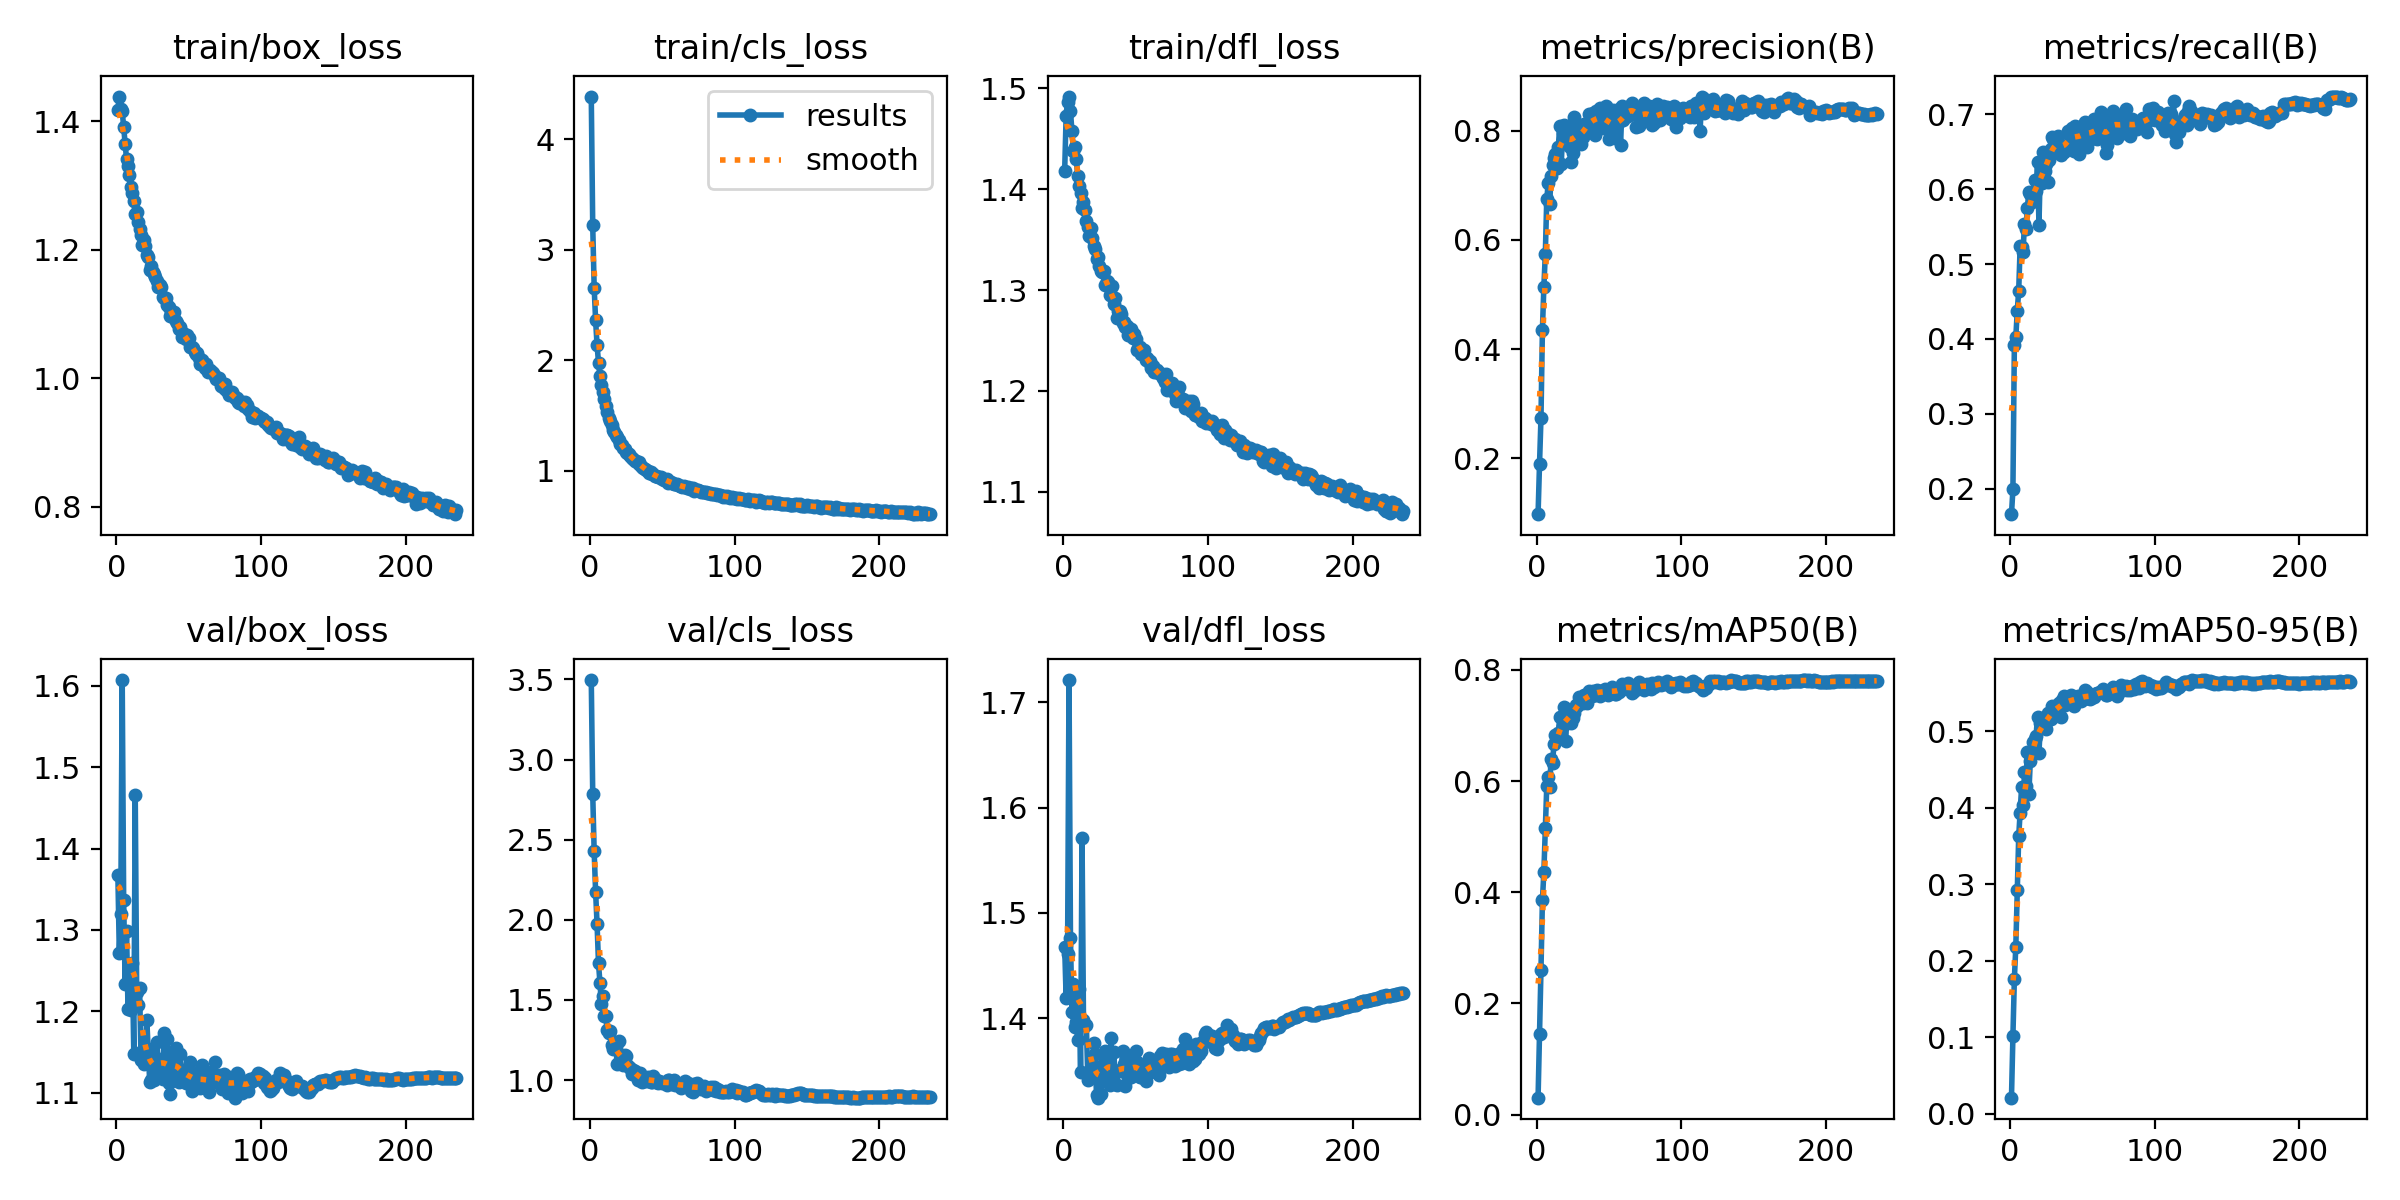

Source data for this figure (header and first rows):
epoch, train/box_loss, train/cls_loss, train/dfl_loss, metrics/precision(B), metrics/recall(B), metrics/mAP50(B), metrics/mAP50-95(B), val/box_loss, val/cls_loss, val/dfl_loss, lr/pg0, lr/pg1, lr/pg2
1, 1.418, 4.387, 1.418, 0.09703, 0.1658, 0.03031, 0.02072, 1.367, 3.497, 1.468, 0.003315, 0.003315, 0.003315
2, 1.438, 3.222, 1.472, 0.1889, 0.199, 0.1455, 0.1016, 1.272, 2.788, 1.42, 0.006635, 0.006635, 0.006635
3, 1.419, 2.659, 1.487, 0.2729, 0.3918, 0.26, 0.1761, 1.32, 2.427, 1.462, 0.009942, 0.009942, 0.009942
4, 1.416, 2.362, 1.492, 0.4355, 0.4023, 0.3852, 0.2182, 1.607, 2.175, 1.721, 0.009941, 0.009941, 0.009941
5, 1.391, 2.139, 1.477, 0.5139, 0.4375, 0.4365, 0.292, 1.337, 1.974, 1.477, 0.009921, 0.009921, 0.009921
6, 1.364, 1.981, 1.458, 0.5737, 0.4647, 0.5164, 0.3622, 1.234, 1.728, 1.406, 0.009901, 0.009901, 0.009901
7, 1.341, 1.859, 1.438, 0.6749, 0.5238, 0.5904, 0.3934, 1.298, 1.608, 1.432, 0.009881, 0.009881, 0.009881
8, 1.33, 1.774, 1.442, 0.7039, 0.5224, 0.6076, 0.4268, 1.203, 1.472, 1.392, 0.009861, 0.009861, 0.009861
9, 1.316, 1.715, 1.43, 0.666, 0.5165, 0.5896, 0.4038, 1.251, 1.522, 1.397, 0.009842, 0.009842, 0.009842
10, 1.298, 1.647, 1.413, 0.7171, 0.5542, 0.64, 0.4464, 1.202, 1.399, 1.379, 0.009822, 0.009822, 0.009822
11, 1.289, 1.591, 1.403, 0.7375, 0.5466, 0.6325, 0.4279, 1.259, 1.398, 1.428, 0.009802, 0.009802, 0.009802
12, 1.276, 1.533, 1.397, 0.7499, 0.5751, 0.6671, 0.4732, 1.148, 1.31, 1.349, 0.009782, 0.009782, 0.009782
13, 1.256, 1.48, 1.381, 0.7571, 0.5958, 0.6833, 0.4176, 1.466, 1.297, 1.571, 0.009762, 0.009762, 0.009762
14, 1.258, 1.456, 1.387, 0.7323, 0.5937, 0.6763, 0.4603, 1.224, 1.308, 1.398, 0.009743, 0.009743, 0.009743
15, 1.243, 1.419, 1.38, 0.7708, 0.583, 0.6867, 0.4744, 1.208, 1.216, 1.394, 0.009723, 0.009723, 0.009723
16, 1.233, 1.371, 1.368, 0.81, 0.585, 0.7152, 0.4855, 1.229, 1.196, 1.393, 0.009703, 0.009703, 0.009703
17, 1.224, 1.349, 1.362, 0.7391, 0.6118, 0.689, 0.4899, 1.14, 1.203, 1.342, 0.009683, 0.009683, 0.009683
18, 1.208, 1.326, 1.354, 0.7966, 0.5973, 0.6983, 0.4932, 1.151, 1.198, 1.347, 0.009663, 0.009663, 0.009663
19, 1.216, 1.307, 1.361, 0.8109, 0.6369, 0.7334, 0.5191, 1.135, 1.1, 1.353, 0.009644, 0.009644, 0.009644
20, 1.206, 1.281, 1.352, 0.7917, 0.5524, 0.6713, 0.4719, 1.157, 1.246, 1.351, 0.009624, 0.009624, 0.009624
21, 1.192, 1.242, 1.344, 0.7916, 0.6349, 0.7299, 0.51, 1.189, 1.123, 1.377, 0.009604, 0.009604, 0.009604
22, 1.189, 1.233, 1.341, 0.8001, 0.608, 0.7174, 0.5094, 1.151, 1.141, 1.367, 0.009584, 0.009584, 0.009584
23, 1.169, 1.208, 1.331, 0.7702, 0.6498, 0.7249, 0.5165, 1.114, 1.091, 1.327, 0.009564, 0.009564, 0.009564
24, 1.175, 1.201, 1.333, 0.7433, 0.6249, 0.7041, 0.5049, 1.116, 1.157, 1.325, 0.009545, 0.009545, 0.009545
25, 1.166, 1.175, 1.323, 0.7605, 0.6336, 0.7144, 0.5029, 1.135, 1.152, 1.354, 0.009525, 0.009525, 0.009525
26, 1.163, 1.158, 1.319, 0.8258, 0.6093, 0.7234, 0.5242, 1.116, 1.093, 1.328, 0.009505, 0.009505, 0.009505
27, 1.158, 1.152, 1.318, 0.8128, 0.6389, 0.7364, 0.5193, 1.144, 1.08, 1.341, 0.009485, 0.009485, 0.009485
28, 1.151, 1.132, 1.319, 0.7833, 0.654, 0.7354, 0.5155, 1.163, 1.078, 1.363, 0.009465, 0.009465, 0.009465
29, 1.141, 1.118, 1.305, 0.8072, 0.6699, 0.7517, 0.5329, 1.127, 1.036, 1.369, 0.009446, 0.009446, 0.009446
30, 1.145, 1.11, 1.309, 0.7787, 0.6672, 0.7415, 0.5264, 1.13, 1.062, 1.349, 0.009426, 0.009426, 0.009426
31, 1.141, 1.092, 1.308, 0.7769, 0.6678, 0.7433, 0.53, 1.133, 1.055, 1.349, 0.009406, 0.009406, 0.009406
32, 1.126, 1.087, 1.296, 0.789, 0.6502, 0.7404, 0.528, 1.117, 1.046, 1.337, 0.009386, 0.009386, 0.009386
33, 1.124, 1.073, 1.295, 0.8132, 0.6718, 0.7556, 0.5281, 1.174, 0.9997, 1.381, 0.009366, 0.009366, 0.009366
34, 1.125, 1.078, 1.304, 0.8064, 0.6577, 0.7513, 0.5373, 1.124, 1.014, 1.35, 0.009347, 0.009347, 0.009347
35, 1.115, 1.054, 1.286, 0.8024, 0.6465, 0.7409, 0.5189, 1.166, 1.043, 1.368, 0.009327, 0.009327, 0.009327
36, 1.111, 1.037, 1.292, 0.831, 0.6544, 0.7614, 0.541, 1.112, 0.9909, 1.338, 0.009307, 0.009307, 0.009307
37, 1.098, 1.025, 1.272, 0.8191, 0.6504, 0.7525, 0.5459, 1.099, 1.004, 1.337, 0.009287, 0.009287, 0.009287
38, 1.103, 1.02, 1.279, 0.813, 0.6536, 0.7524, 0.5336, 1.144, 1.003, 1.35, 0.009267, 0.009267, 0.009267
39, 1.096, 1.009, 1.279, 0.8337, 0.6572, 0.7621, 0.5383, 1.149, 0.9927, 1.351, 0.009248, 0.009248, 0.009248
40, 1.103, 1.003, 1.277, 0.7925, 0.6781, 0.7544, 0.5369, 1.122, 1.02, 1.35, 0.009228, 0.009228, 0.009228
41, 1.089, 0.9831, 1.268, 0.8368, 0.6739, 0.7613, 0.5363, 1.155, 0.9923, 1.369, 0.009208, 0.009208, 0.009208
42, 1.086, 0.988, 1.268, 0.827, 0.6595, 0.7646, 0.547, 1.133, 0.9874, 1.356, 0.009188, 0.009188, 0.009188
43, 1.077, 0.9726, 1.264, 0.8177, 0.6826, 0.7625, 0.5443, 1.113, 0.9856, 1.336, 0.009168, 0.009168, 0.009168
44, 1.079, 0.9692, 1.264, 0.8425, 0.6516, 0.7534, 0.5325, 1.148, 1.028, 1.365, 0.009149, 0.009149, 0.009149
45, 1.064, 0.9546, 1.256, 0.8227, 0.6849, 0.7614, 0.5426, 1.116, 1.004, 1.344, 0.009129, 0.009129, 0.009129
46, 1.07, 0.9508, 1.261, 0.8058, 0.6764, 0.7588, 0.541, 1.124, 0.9893, 1.354, 0.009109, 0.009109, 0.009109
47, 1.064, 0.9471, 1.261, 0.8263, 0.6739, 0.7657, 0.5453, 1.127, 0.9807, 1.344, 0.009089, 0.009089, 0.009089
48, 1.061, 0.9427, 1.252, 0.8456, 0.6478, 0.7601, 0.5444, 1.113, 0.9959, 1.349, 0.009069, 0.009069, 0.009069
49, 1.067, 0.9449, 1.257, 0.8284, 0.6661, 0.7541, 0.5399, 1.122, 0.9857, 1.358, 0.00905, 0.00905, 0.00905
50, 1.062, 0.9295, 1.252, 0.785, 0.6852, 0.7631, 0.5416, 1.125, 0.985, 1.369, 0.00903, 0.00903, 0.00903
51, 1.049, 0.9173, 1.24, 0.8109, 0.6763, 0.7652, 0.5424, 1.138, 0.9831, 1.359, 0.00901, 0.00901, 0.00901
52, 1.048, 0.9163, 1.243, 0.8058, 0.6904, 0.7692, 0.5539, 1.103, 0.9808, 1.35, 0.00899, 0.00899, 0.00899
53, 1.048, 0.9233, 1.244, 0.8393, 0.6566, 0.7605, 0.5508, 1.111, 0.9691, 1.344, 0.00897, 0.00897, 0.00897
54, 1.041, 0.895, 1.237, 0.7877, 0.6853, 0.756, 0.5428, 1.123, 0.9991, 1.344, 0.008951, 0.008951, 0.008951
55, 1.038, 0.9027, 1.241, 0.8182, 0.6717, 0.7565, 0.5413, 1.112, 1.002, 1.347, 0.008931, 0.008931, 0.008931
56, 1.039, 0.9025, 1.24, 0.8137, 0.6667, 0.7637, 0.5435, 1.125, 0.9794, 1.352, 0.008911, 0.008911, 0.008911
57, 1.031, 0.8898, 1.231, 0.841, 0.6701, 0.7609, 0.5453, 1.111, 0.977, 1.34, 0.008891, 0.008891, 0.008891
58, 1.023, 0.8853, 1.232, 0.7734, 0.6945, 0.7653, 0.545, 1.106, 0.9984, 1.352, 0.008871, 0.008871, 0.008871
59, 1.029, 0.8824, 1.228, 0.8462, 0.6786, 0.774, 0.5486, 1.134, 0.9697, 1.363, 0.008852, 0.008852, 0.008852
60, 1.022, 0.8781, 1.23, 0.8207, 0.6673, 0.7655, 0.5498, 1.12, 0.9735, 1.357, 0.008832, 0.008832, 0.008832
... 175 more rows
